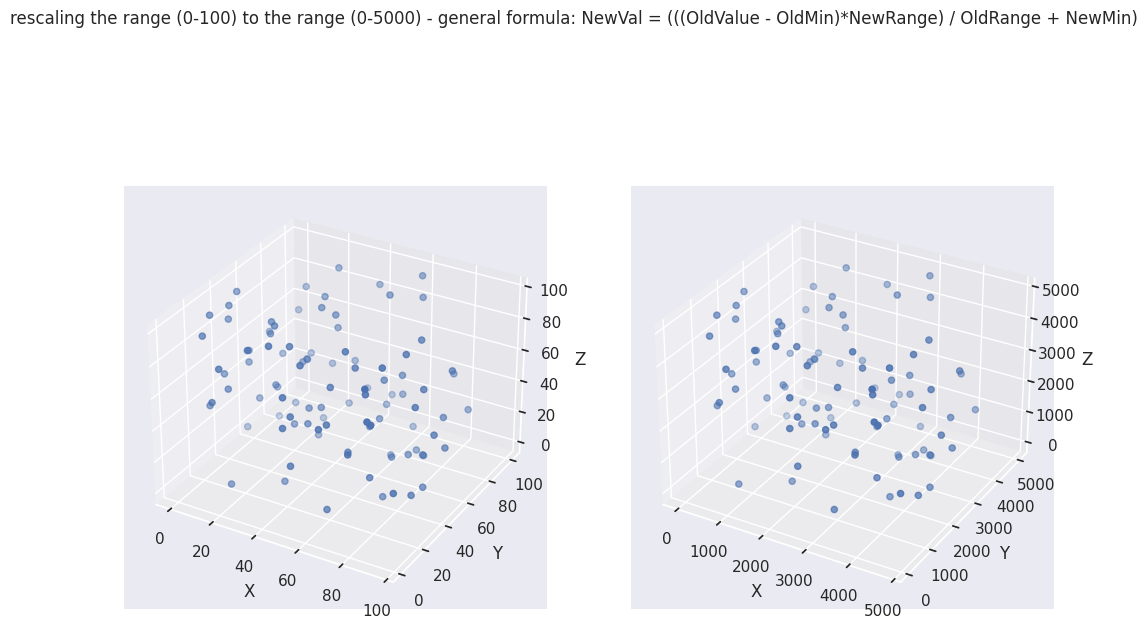

The matplotlib source for this figure:
import random
import matplotlib.pyplot as plt
import pandas as pd
import seaborn as sns




class Point:

    def __init__(self):
        self.x = random.randint(0, 100)
        self.y = random.randint(0, 100)
        self.z = random.randint(0, 100)


points_x = []
points_y = []
points_z = []

points = Point()
for i in range(100):
    point = Point()
    points_x.append(point.x)
    points_y.append(point.y)
    points_z.append(point.z)

df = pd.DataFrame({'x_coordinates': points_x, 'y_coordinates': points_y, 'z_coordinates': points_z})

new_range_x = [((i - 0) * 5000) / 100 + 0 for i in points_x]
new_range_y = [((i - 0) * 5000) / 100 + 0 for i in points_y]
new_range_z = [((i - 0) * 5000) / 100 + 0 for i in points_z]

df_new_range = pd.DataFrame({'x_coordinates': new_range_x, 'y_coordinates': new_range_y, 'z_coordinates': new_range_z})
sns.set(style="darkgrid")

fig = plt.figure(figsize=(12, 8))

ax = fig.add_subplot(121, projection='3d')
ax_2 = fig.add_subplot(122, projection='3d')

x = df['x_coordinates']
y = df['y_coordinates']
z = df['z_coordinates']

x_new_range = df_new_range['x_coordinates']
y_new_range = df_new_range['y_coordinates']
z_new_range = df_new_range['z_coordinates']

ax.set_xlabel("X")
ax.set_ylabel("Y")
ax.set_zlabel("Z")

ax_2.set_xlabel("X")
ax_2.set_ylabel("Y")
ax_2.set_zlabel("Z")

ax.scatter(x, y, z)
ax_2.scatter(x_new_range, y_new_range, z_new_range)


fig.suptitle("rescaling the range (0-100) to the range (0-5000) - general formula: "
             "NewVal = (((OldValue - OldMin)*NewRange) / OldRange + NewMin)", fontsize=12)

plt.show()